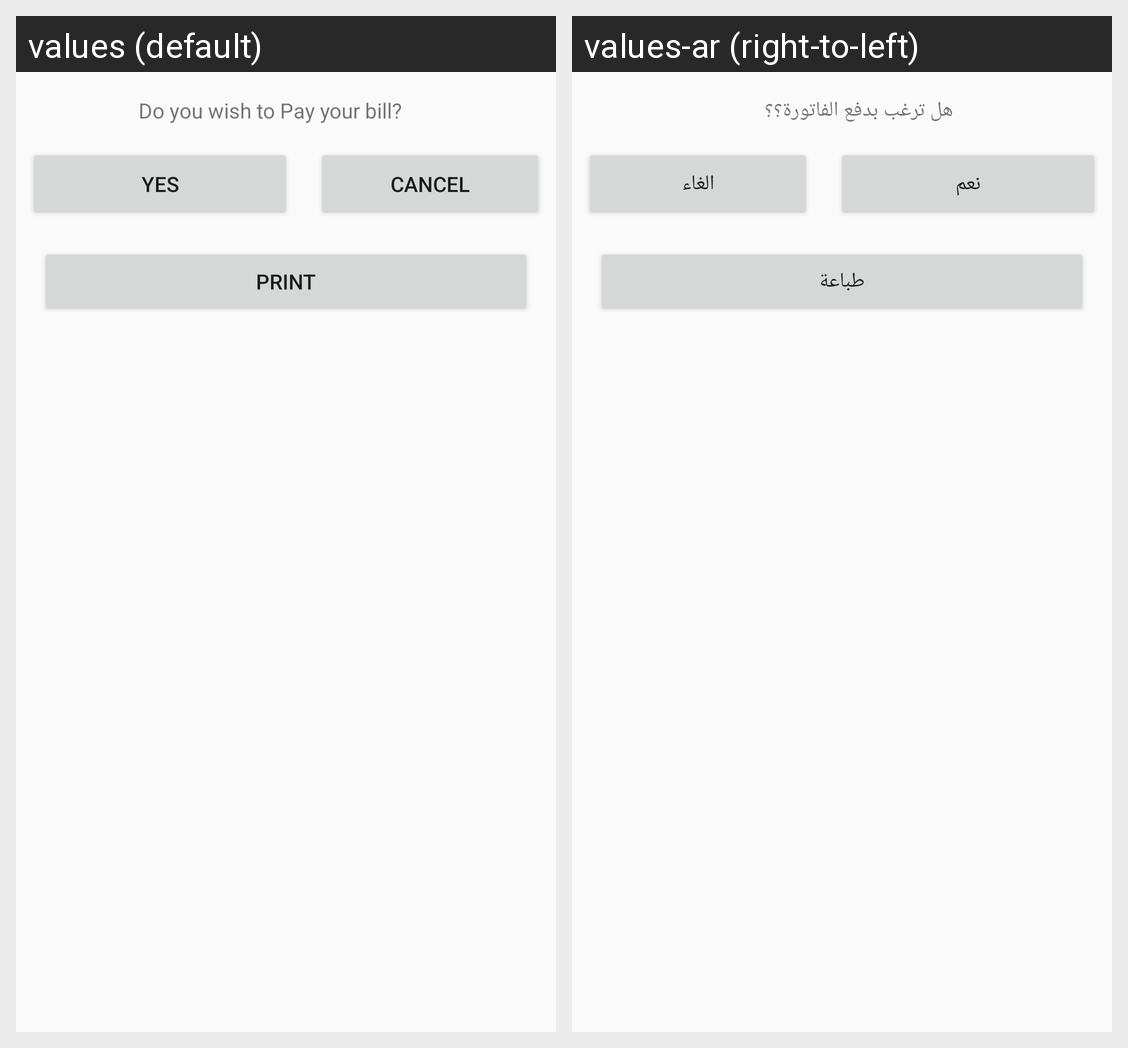

For this localized Android screen grid, give each drawn string resource with its value in every locale shown.
Android screen res/layout/bill_info_view.xml rendered under 2 locales, left to right: values (default), values-ar (right-to-left). Device: Nexus 5 (rendered at 1080×1920; each locale shown at half size, 540×960, under a caption strip naming it); theme AppTheme.
Strings drawn on this screen, with the default value and each locale's value (text and hints the layout hard-codes, and strings that could not be matched under every locale, appear in the picture but are not listed):

yes
  values: Yes
  values-ar: نعم

cancel
  values: Cancel
  values-ar: الغاء

pay_your_bill
  values: Do you wish to Pay your bill?
  values-ar: هل ترغب بدفع الفاتورة؟؟

print
  values: Print
  values-ar: طباعة
